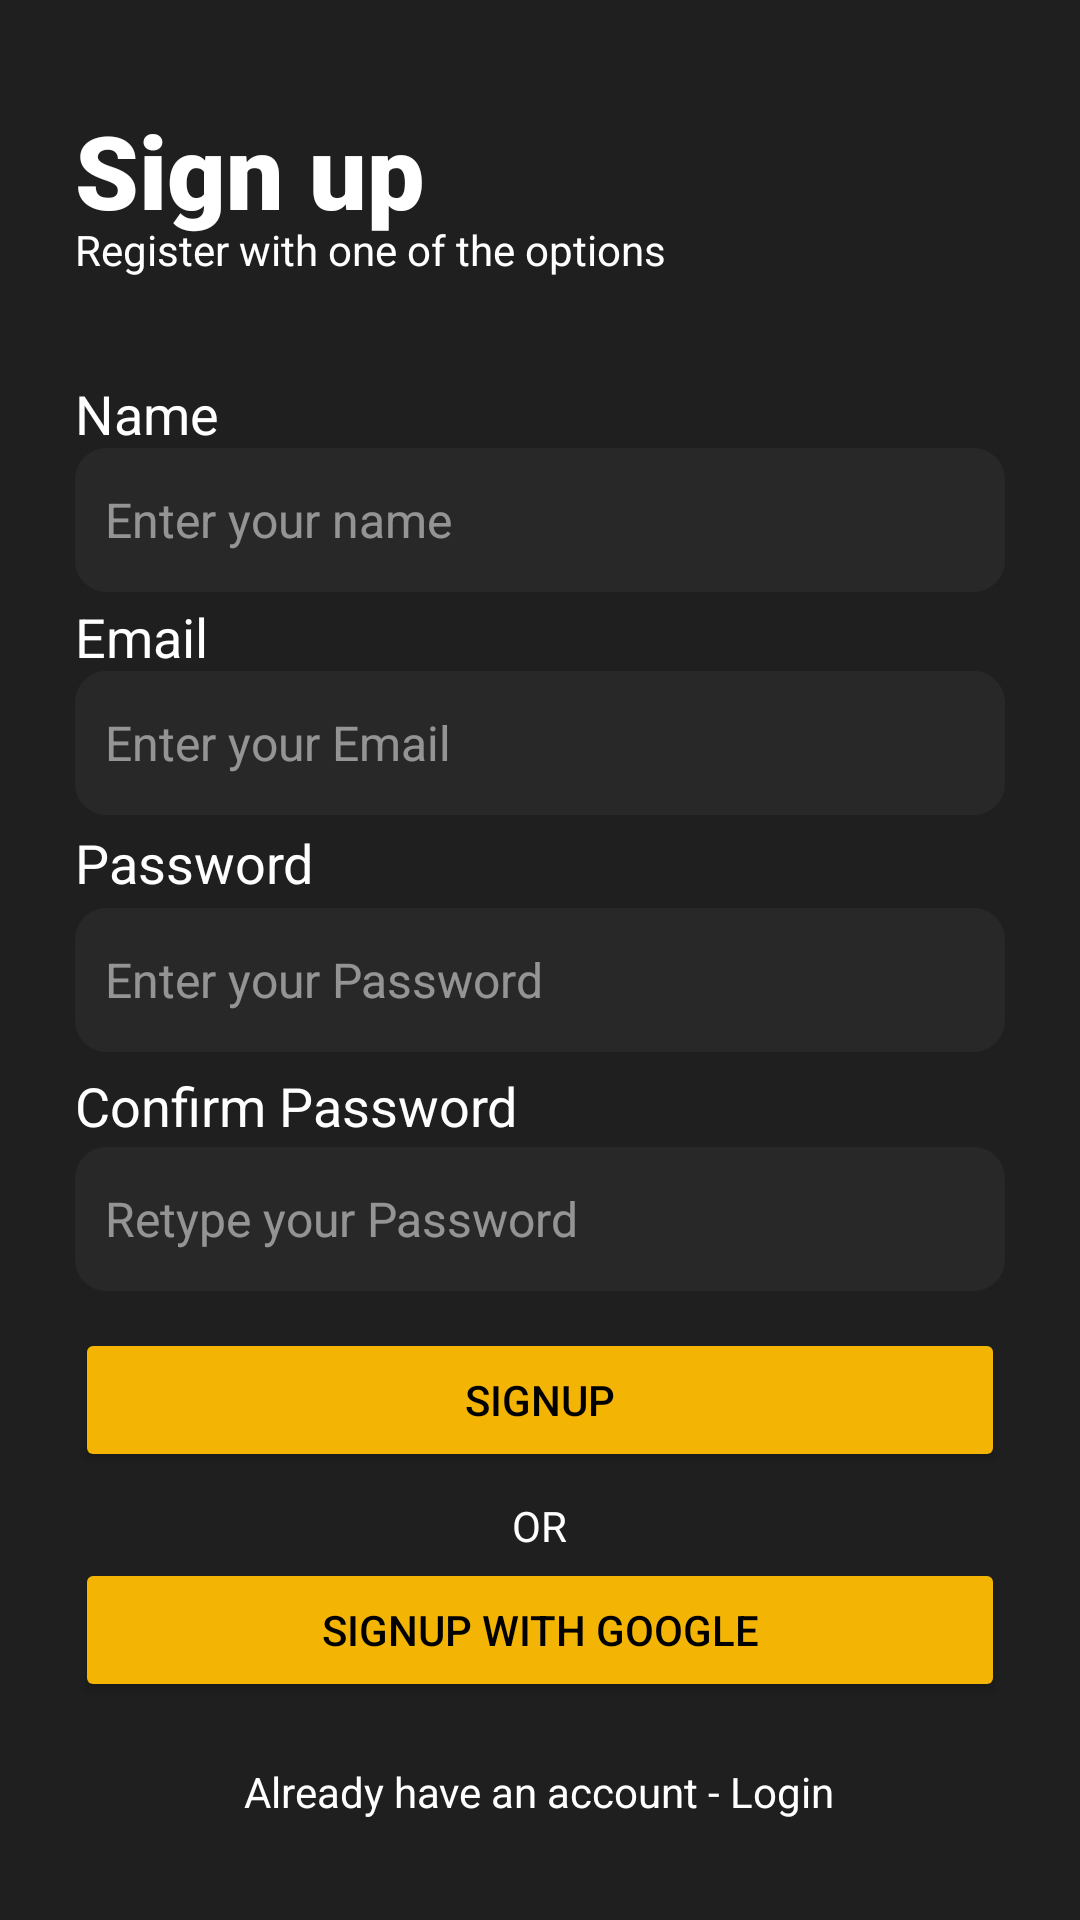

Layout XML and referenced resources for this Android screen:
<!-- AndroidManifest.xml: application theme Theme.GoodTreat -->
<!-- res/layout/fragment_register.xml -->
<?xml version="1.0" encoding="utf-8"?>
<androidx.constraintlayout.widget.ConstraintLayout xmlns:android="http://schemas.android.com/apk/res/android"
    xmlns:app="http://schemas.android.com/apk/res-auto"
    xmlns:tools="http://schemas.android.com/tools"
    android:layout_width="match_parent"
    android:layout_height="match_parent"
    android:background="#1f1f1f"
    android:paddingLeft="25dp"
    android:paddingRight="25dp"
    tools:context=".RegisterFragment">

    <TextView
        android:id="@+id/or2"
        android:layout_width="236dp"
        android:layout_height="21dp"
        android:text="OR"
        android:textAlignment="center"
        android:textColor="#ffffff"
        android:textColorLink="#FFFFFF"
        app:layout_constraintBottom_toBottomOf="parent"
        app:layout_constraintEnd_toEndOf="parent"
        app:layout_constraintHorizontal_bias="0.496"
        app:layout_constraintStart_toStartOf="parent"
        app:layout_constraintTop_toTopOf="parent"
        app:layout_constraintVertical_bias="0.806" />

    <EditText
        android:id="@+id/emailInputLogin"
        android:layout_width="match_parent"
        android:layout_height="48dp"
        android:background="@drawable/circular_corner"
        android:ems="10"
        android:hint="Enter your name"
        android:inputType="textEmailAddress"
        android:paddingLeft="10dp"
        android:paddingRight="10dp"
        android:textColor="#FFFFFF"
        android:textColorHint="#80FFFFFF"
        android:textSize="16sp"
        app:layout_constraintBottom_toBottomOf="parent"
        app:layout_constraintEnd_toEndOf="parent"
        app:layout_constraintHorizontal_bias="0.0"
        app:layout_constraintStart_toStartOf="parent"
        app:layout_constraintTop_toTopOf="parent"
        app:layout_constraintVertical_bias="0.252" />

    <TextView
        android:id="@+id/news_heading_label"
        android:layout_width="wrap_content"
        android:layout_height="wrap_content"
        android:text="Name"
        android:textColor="#FFFFFF"
        android:textSize="18dp"
        app:layout_constraintBottom_toBottomOf="parent"
        app:layout_constraintEnd_toEndOf="parent"
        app:layout_constraintHorizontal_bias="0.0"
        app:layout_constraintStart_toStartOf="parent"
        app:layout_constraintTop_toTopOf="parent"
        app:layout_constraintVertical_bias="0.204" />

    <TextView
        android:id="@+id/news_heading_label2"
        android:layout_width="wrap_content"
        android:layout_height="wrap_content"
        android:text="Email"
        android:textColor="#FFFFFF"
        android:textSize="18dp"
        app:layout_constraintBottom_toBottomOf="parent"
        app:layout_constraintEnd_toEndOf="parent"
        app:layout_constraintHorizontal_bias="0.0"
        app:layout_constraintStart_toStartOf="parent"
        app:layout_constraintTop_toTopOf="parent"
        app:layout_constraintVertical_bias="0.325" />

    <EditText
        android:id="@+id/passwordInput"
        android:layout_width="match_parent"
        android:layout_height="48dp"
        android:background="@drawable/circular_corner"
        android:ems="10"
        android:hint="Enter your Password"
        android:inputType="textPassword"
        android:paddingLeft="10dp"
        android:paddingRight="10dp"
        android:textColor="#FFFFFF"
        android:textColorHint="#80FFFFFF"
        android:textSize="16sp"
        app:layout_constraintBottom_toBottomOf="parent"
        app:layout_constraintEnd_toEndOf="parent"
        app:layout_constraintHorizontal_bias="0.0"
        app:layout_constraintStart_toStartOf="parent"
        app:layout_constraintTop_toTopOf="parent"
        app:layout_constraintVertical_bias="0.511" />

    <TextView
        android:id="@+id/loginPassword"
        android:layout_width="wrap_content"
        android:layout_height="wrap_content"
        android:text="Password"
        android:textColor="#FFFFFF"
        android:textSize="18dp"
        app:layout_constraintBottom_toBottomOf="parent"
        app:layout_constraintEnd_toEndOf="parent"
        app:layout_constraintHorizontal_bias="0.0"
        app:layout_constraintStart_toStartOf="parent"
        app:layout_constraintTop_toTopOf="parent"
        app:layout_constraintVertical_bias="0.447" />

    <TextView
        android:id="@+id/loginPassword2"
        android:layout_width="wrap_content"
        android:layout_height="wrap_content"
        android:text="Confirm Password"
        android:textColor="#FFFFFF"
        android:textSize="18dp"
        app:layout_constraintBottom_toBottomOf="parent"
        app:layout_constraintEnd_toEndOf="parent"
        app:layout_constraintHorizontal_bias="0.0"
        app:layout_constraintStart_toStartOf="parent"
        app:layout_constraintTop_toTopOf="parent"
        app:layout_constraintVertical_bias="0.579" />

    <EditText
        android:id="@+id/confirmpasswordInput"
        android:layout_width="match_parent"
        android:layout_height="48dp"
        android:background="@drawable/circular_corner"
        android:ems="10"
        android:hint="Retype your Password"
        android:inputType="textPassword"
        android:paddingLeft="10dp"
        android:paddingRight="10dp"
        android:textColor="#FFFFFF"
        android:textColorHint="#80FFFFFF"
        android:textSize="16sp"
        app:layout_constraintBottom_toBottomOf="parent"
        app:layout_constraintEnd_toEndOf="parent"
        app:layout_constraintHorizontal_bias="0.0"
        app:layout_constraintStart_toStartOf="parent"
        app:layout_constraintTop_toTopOf="parent"
        app:layout_constraintVertical_bias="0.646" />

    <EditText
        android:id="@+id/emailInput"
        android:layout_width="match_parent"
        android:layout_height="48dp"
        android:background="@drawable/circular_corner"
        android:ems="10"
        android:hint="Enter your Email"
        android:inputType="textEmailAddress"
        android:paddingLeft="10dp"
        android:paddingRight="10dp"
        android:textColor="#FFFFFF"
        android:textColorHint="#80FFFFFF"
        android:textSize="16sp"
        app:layout_constraintBottom_toBottomOf="parent"
        app:layout_constraintEnd_toEndOf="parent"
        app:layout_constraintHorizontal_bias="0.0"
        app:layout_constraintStart_toStartOf="parent"
        app:layout_constraintTop_toTopOf="parent"
        app:layout_constraintVertical_bias="0.378" />

    <Button
        android:id="@+id/login_button3"
        android:layout_width="match_parent"
        android:layout_height="wrap_content"
        android:backgroundTint="#f3b404"
        android:text="Signup with Google"
        android:textColor="#000000"
        app:layout_constraintBottom_toBottomOf="parent"
        app:layout_constraintEnd_toEndOf="parent"
        app:layout_constraintStart_toStartOf="parent"
        app:layout_constraintTop_toTopOf="parent"
        app:layout_constraintVertical_bias="0.877" />

    <Button
        android:id="@+id/signupbutton"
        android:layout_width="match_parent"
        android:layout_height="wrap_content"
        android:backgroundTint="#f3b404"
        android:text="Signup"
        android:textColor="#000000"
        app:layout_constraintBottom_toBottomOf="parent"
        app:layout_constraintEnd_toEndOf="parent"
        app:layout_constraintHorizontal_bias="0.32"
        app:layout_constraintStart_toStartOf="parent"
        app:layout_constraintTop_toTopOf="parent"
        app:layout_constraintVertical_bias="0.748" />

    <TextView
        android:id="@+id/edit_news_heading"
        android:layout_width="wrap_content"
        android:layout_height="wrap_content"
        android:fontFamily="sans-serif-black"
        android:text="Sign up"
        android:textColor="#FFFFFF"
        android:textColorHint="#FFFFFF"
        android:textColorLink="#FFFFFF"
        android:textSize="34sp"
        app:layout_constraintBottom_toBottomOf="parent"
        app:layout_constraintEnd_toEndOf="parent"
        app:layout_constraintHorizontal_bias="0.0"
        app:layout_constraintStart_toStartOf="parent"
        app:layout_constraintTop_toTopOf="parent"
        app:layout_constraintVertical_bias="0.057" />

    <TextView
        android:id="@+id/create_sub_title"
        android:layout_width="236dp"
        android:layout_height="21dp"
        android:text="Register with one of the options"
        android:textColor="#ffffff"
        android:textColorLink="#FFFFFF"
        app:layout_constraintBottom_toBottomOf="parent"
        app:layout_constraintEnd_toEndOf="parent"
        app:layout_constraintHorizontal_bias="0.0"
        app:layout_constraintStart_toStartOf="parent"
        app:layout_constraintTop_toTopOf="parent"
        app:layout_constraintVertical_bias="0.119" />

    <TextView
        android:id="@+id/login_link"
        android:layout_width="226dp"
        android:layout_height="29dp"
        android:text="Already have an account - Login"
        android:textAlignment="center"
        android:textColor="#ffffff"
        android:textColorLink="#FFFFFF"
        app:layout_constraintBottom_toBottomOf="parent"
        app:layout_constraintEnd_toEndOf="parent"
        app:layout_constraintHorizontal_bias="0.497"
        app:layout_constraintStart_toStartOf="parent"
        app:layout_constraintTop_toTopOf="parent"
        app:layout_constraintVertical_bias="0.962" />

</androidx.constraintlayout.widget.ConstraintLayout>
<!-- resources referenced by this layout -->
<resources>
  <!-- drawable circular_corner (drawable) -->
  <?xml version="1.0" encoding="utf-8"?>
      <shape xmlns:android="http://schemas.android.com/apk/res/android" >
          <stroke
              android:width="1dp"
              android:color="#FF292828" />
          <solid android:color="#FF292828" />
          <corners android:radius="10dp"/>
      </shape>
  <style name="Theme.GoodTreat" parent="Theme.MaterialComponents.DayNight.NoActionBar">
          
          <item name="colorPrimary">@color/purple_500</item>
          <item name="colorPrimaryVariant">@color/purple_700</item>
          <item name="colorOnPrimary">@color/white</item>
          
          <item name="colorSecondary">@color/teal_200</item>
          <item name="colorSecondaryVariant">@color/teal_700</item>
          <item name="colorOnSecondary">@color/black</item>
          
          <item name="android:statusBarColor">?attr/colorPrimaryVariant</item>
          
      </style>
  <color name="white">#ffffff</color>
  <!-- not gathered from this repository: default colours our renderer supplied (Android Studio template values) -->
  <color name="purple_500">#FF6200EE</color>
  <color name="purple_700">#FF3700B3</color>
  <color name="teal_200">#FF03DAC5</color>
  <color name="teal_700">#FF018786</color>
  <color name="black">#FF000000</color>
</resources>
